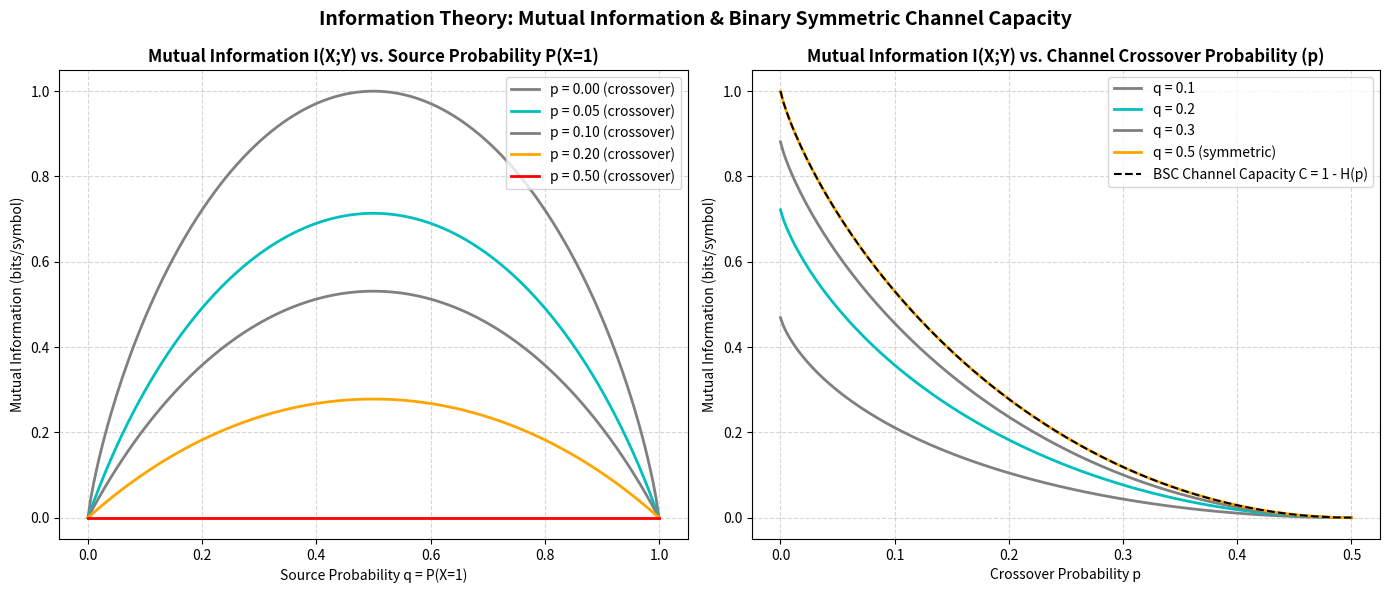

Generate this figure with matplotlib:
"""Mutual Information and BSC Channel Capacity.

Simulates and visualises the mutual information I(X;Y) of a Binary Symmetric
Channel (BSC) as a function of crossover probability 'p' and source distribution 'q'.
"""

import numpy as np
import matplotlib.pyplot as plt


def binary_entropy(p):
    """Compute binary entropy H(p) in bits."""
    p = np.clip(p, 1e-12, 1.0 - 1e-12)
    return -p * np.log2(p) - (1.0 - p) * np.log2(1.0 - p)


def bsc_mutual_information(q, p):
    """Compute mutual information I(X;Y) for BSC.

    q = P(X=1) (source probability)
    p = channel crossover probability
    """
    # Entropy of the source H(X)
    h_x = binary_entropy(q)

    # Probability of output Y
    # P(Y=1) = P(Y=1|X=1)*P(X=1) + P(Y=1|X=0)*P(X=0)
    # P(Y=1) = (1-p)*q + p*(1-q)
    py1 = (1.0 - p) * q + p * (1.0 - q)
    h_y = binary_entropy(py1)

    # Conditional entropy H(Y|X)
    # H(Y|X) = q*H(Y|X=1) + (1-q)*H(Y|X=0)
    # Since H(Y|X=1) = H(p) and H(Y|X=0) = H(p), H(Y|X) = H(p)
    h_y_given_x = binary_entropy(p)

    # Mutual Information I(X;Y) = H(Y) - H(Y|X)
    i_xy = h_y - h_y_given_x
    return i_xy


def main():
    q_vals = np.linspace(0, 1, 200)
    p_vals = np.linspace(0, 0.5, 200)

    fig, (ax1, ax2) = plt.subplots(1, 2, figsize=(14, 6))

    # --- Plot 1: Mutual Information vs Source Probability q ---
    p_targets = [0.0, 0.05, 0.1, 0.2, 0.5]
    colors = ["gray", "c", "gray", "orange", "r"]
    
    for p, col in zip(p_targets, colors):
        mi = [bsc_mutual_information(q, p) for q in q_vals]
        ax1.plot(q_vals, mi, label=f"p = {p:.2f} (crossover)", color=col, linewidth=2)

    ax1.set_title("Mutual Information I(X;Y) vs. Source Probability P(X=1)", fontsize=12, fontweight="bold")
    ax1.set_xlabel("Source Probability q = P(X=1)")
    ax1.set_ylabel("Mutual Information (bits/symbol)")
    ax1.grid(True, linestyle="--", alpha=0.5)
    ax1.legend()

    # --- Plot 2: Mutual Information vs Crossover Probability p ---
    q_targets = [0.1, 0.2, 0.3, 0.5]
    for q, col in zip(q_targets, colors[:4]):
        mi = [bsc_mutual_information(q, p) for p in p_vals]
        label = f"q = {q:.1f} (symmetric)" if q == 0.5 else f"q = {q:.1f}"
        ax2.plot(p_vals, mi, label=label, color=col, linewidth=2)

    # Highlight Shannon Capacity of BSC (occurs at q=0.5)
    capacity = 1.0 - binary_entropy(p_vals)
    ax2.plot(p_vals, capacity, "k--", label="BSC Channel Capacity C = 1 - H(p)", linewidth=1.5)

    ax2.set_title("Mutual Information I(X;Y) vs. Channel Crossover Probability (p)", fontsize=12, fontweight="bold")
    ax2.set_xlabel("Crossover Probability p")
    ax2.set_ylabel("Mutual Information (bits/symbol)")
    ax2.grid(True, linestyle="--", alpha=0.5)
    ax2.legend()

    plt.suptitle("Information Theory: Mutual Information & Binary Symmetric Channel Capacity", fontsize=14, fontweight="bold")
    plt.tight_layout()
    plt.show()

    # Print interesting details
    print("=== BSC Channel Capacity Summary ===")
    for p in [0.0, 0.01, 0.05, 0.1, 0.5]:
        cap = 1.0 - binary_entropy(p)
        print(f"  Crossover Probability (p) = {p:<5} | Capacity (C) = {cap:.4f} bits/symbol")


if __name__ == "__main__":
    main()
